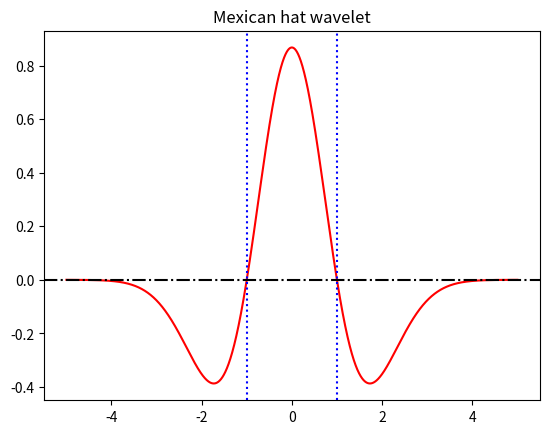

Python code for this plot:
import argparse
import numpy as np
import matplotlib.pyplot as plt

def mhat(t, sigma=1.0, scale=1.0, shift=0.0, max_excite=np.inf, max_inhib=-np.inf):
	'''
	Truly, this is the Ricker wavelet, which is the negative normalized second derivative
	of a Gaussian function; i.e., up to scale and normalization, the second Hermite function.
	It is frequently employed to model seismic data, or is used as a broad spectrum source
	term in computational electrodynamics.

	It is only referred to as the Mexican hat wavelet in the Americas due to its taking the
	shape of a sombrero when used as a 2D image processing kernel.

	See https://en.wikipedia.org/wiki/Mexican_hat_wavelet for more details and references.
	'''
	return np.maximum(np.minimum(scale * np.divide(2, np.sqrt(3 * \
								sigma) * (np.pi ** 0.25)) * (1.0 - \
								np.square(np.divide(t, sigma))) * \
								np.exp(-np.divide(np.square(t), 2 * \
								np.square(sigma))) + shift, max_excite), max_inhib)


if __name__ == '__main__':
	parser = argparse.ArgumentParser()
	parser.add_argument('--sigma', type=float, default=1.0)
	parser.add_argument('--scale', type=float, default=1.0)
	parser.add_argument('--shift', type=float, default=0.0)
	parser.add_argument('--max_excite', type=float, default=np.inf)
	parser.add_argument('--max_inhib', type=float, default=-np.inf)
	args = parser.parse_args()
	
	sigma, scale, shift, max_excite, max_inhib = args.sigma, args.scale, args.shift, args.max_excite, args.max_inhib

	x = np.linspace(-5, 5, 10000)
	y = np.array([ mhat(x_i, sigma=sigma, scale=scale, shift=shift, max_excite=max_excite, max_inhib=max_inhib) for x_i in x ])

	plt.plot(x, y, 'r'); plt.axhline(0, color='k', linestyle='-.'); plt.axvline(-1, color='b', linestyle=':')
	plt.axvline(1, color='b', linestyle=':'); plt.title('Mexican hat wavelet'); plt.show()
